Run: headless pygame with SDL's dummy video driver; simulated clock (each Clock.tick advances the game by its frame time, no real sleeping); random seed 0; keys injected as events and as key.get_pressed() state; no mouse input.
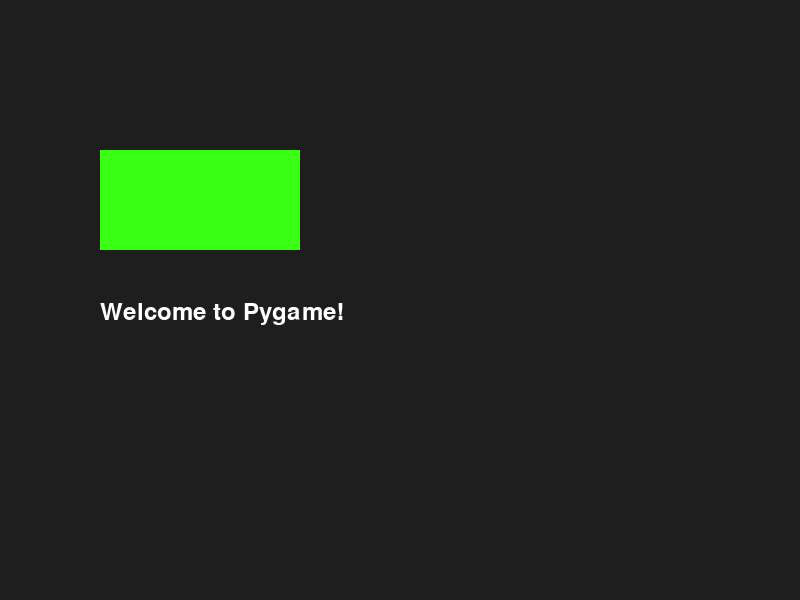
Frame 1 of 4 · flips 1–60 · no input
Frame 2 of 4 · flips 61–180 · tapped SPACE, RETURN · held RIGHT (→), D · screen unchanged from frame 1, image omitted
Frame 3 of 4 · flips 181–300 · held DOWN (↓), S · screen unchanged from frame 2, image omitted
Frame 4 of 4 · flips 301–420 · held LEFT (←), A, UP (↑), W · screen unchanged from frame 3, image omitted

The pygame program that drew these frames:

import pygame
import sys

# 1. Initialize Pygame and the Font system
pygame.init()
pygame.font.init()

# 2. Set up the screen dimensions and title
SCREEN_WIDTH = 800
SCREEN_HEIGHT = 600
screen = pygame.display.set_mode((SCREEN_WIDTH, SCREEN_HEIGHT))
pygame.display.set_caption("Shapes and Text in Pygame")

# 3. Define Colors (RGB format)
DARK_GRAY = (30, 30, 30)
NEON_GREEN = (57, 255, 20)
WHITE = (255, 255, 255)

# 4. Set up the Font object (System default font, size 36)
game_font = pygame.font.SysFont("Arial", 36)

# Render the text surface (Text, Anti-aliasing, Color)
text_surface = game_font.render("Welcome to Pygame!", True, WHITE)

# 5. Main Game Loop
running = True
while running:
    # Event Handling
    for event in pygame.event.get():
        if event.type == pygame.QUIT:
            running = False

    # Clear screen with a background color
    screen.fill(DARK_GRAY)

    # 6. Draw a Rectangle
    # Arguments: (Surface to draw on, Color, [X_Position, Y_Position, Width, Height])
    pygame.draw.rect(screen, NEON_GREEN, [100, 150, 200, 100])

    # 7. Draw the Text
    # Arguments: (Text Surface, [X_Position, Y_Position])
    screen.blit(text_surface, (100, 300))

    # Update the display
    pygame.display.flip()

# Clean up and exit
pygame.quit()
sys.exit()
